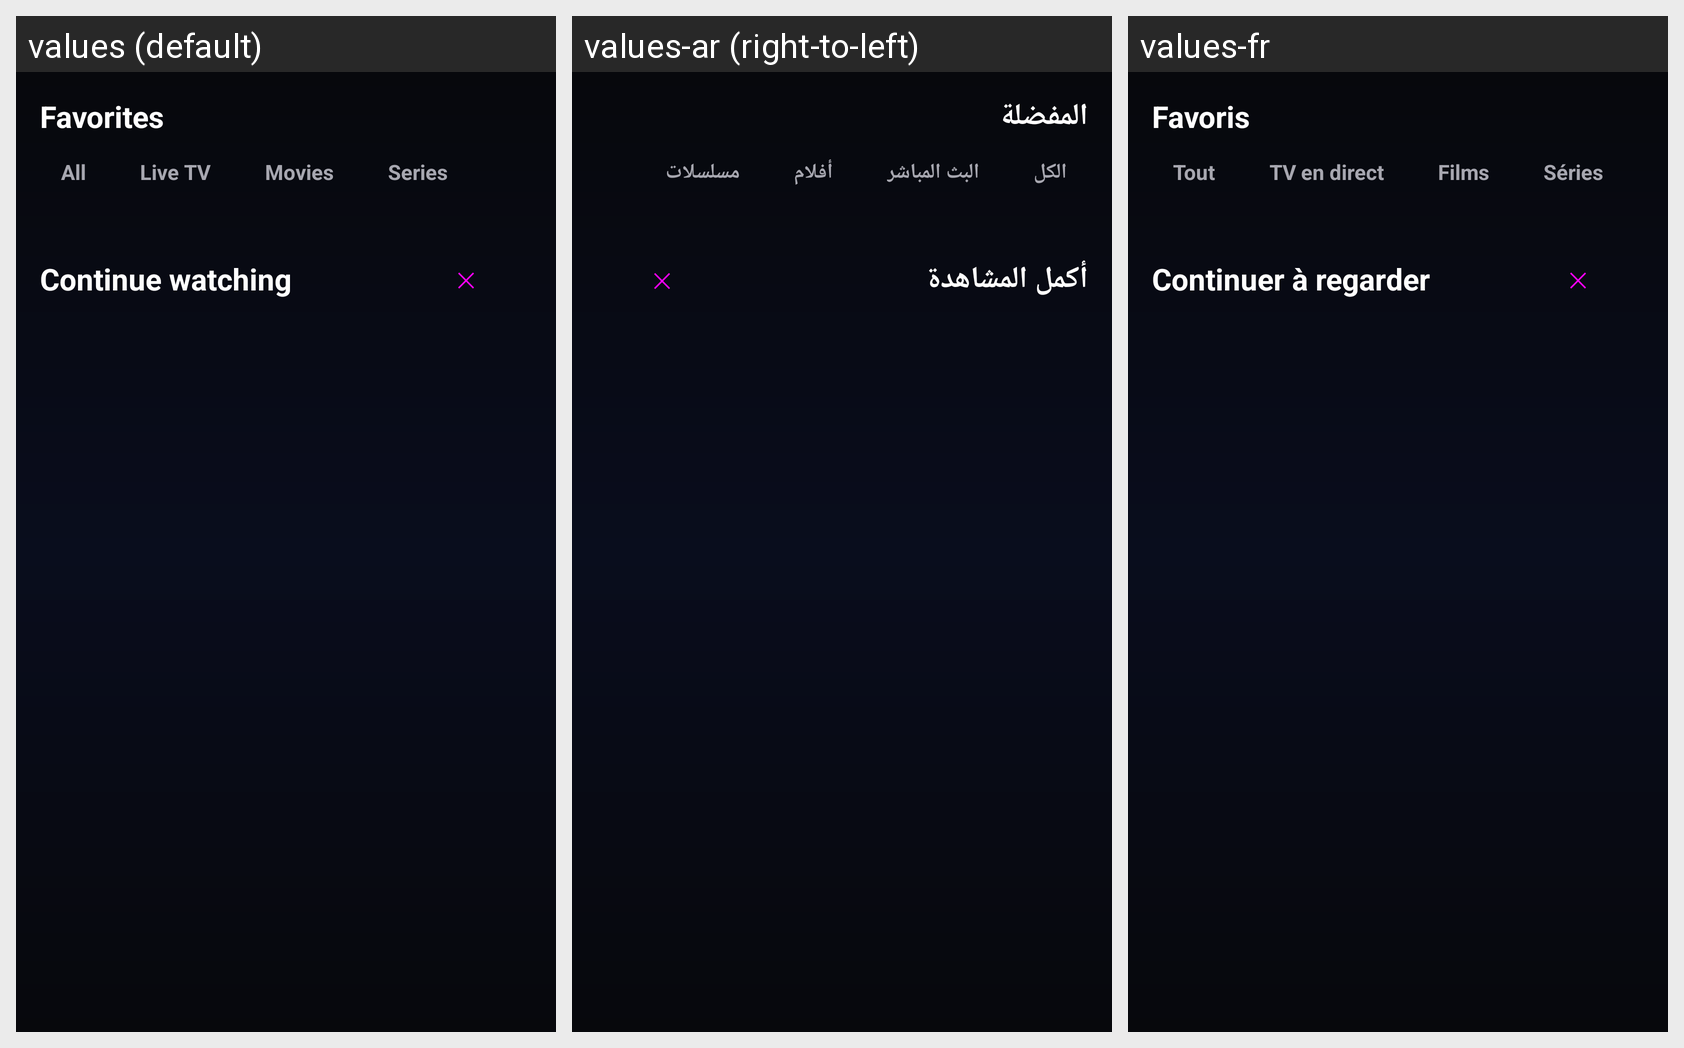

The same Android screen rendered under several of its app's locales, left to right. List the strings drawn on it with the default value and each locale's translation.
Android screen res/layout/fragment_mylist.xml rendered under 3 locales, left to right: values (default), values-ar (right-to-left), values-fr. Device: Nexus 5 (rendered at 1080×1920; each locale shown at half size, 540×960, under a caption strip naming it); theme Theme.RGBTv.
Strings drawn on this screen, with the default value and each locale's value (text and hints the layout hard-codes, and strings that could not be matched under every locale, appear in the picture but are not listed):

favorites
  values: Favorites
  values-ar: المفضلة
  values-fr: Favoris

all
  values: All
  values-ar: الكل
  values-fr: Tout

live_tv
  values: Live TV
  values-ar: البث المباشر
  values-fr: TV en direct

movies
  values: Movies
  values-ar: أفلام
  values-fr: Films

series
  values: Series
  values-ar: مسلسلات
  values-fr: Séries

continue_watching
  values: Continue watching
  values-ar: أكمل المشاهدة
  values-fr: Continuer à regarder
